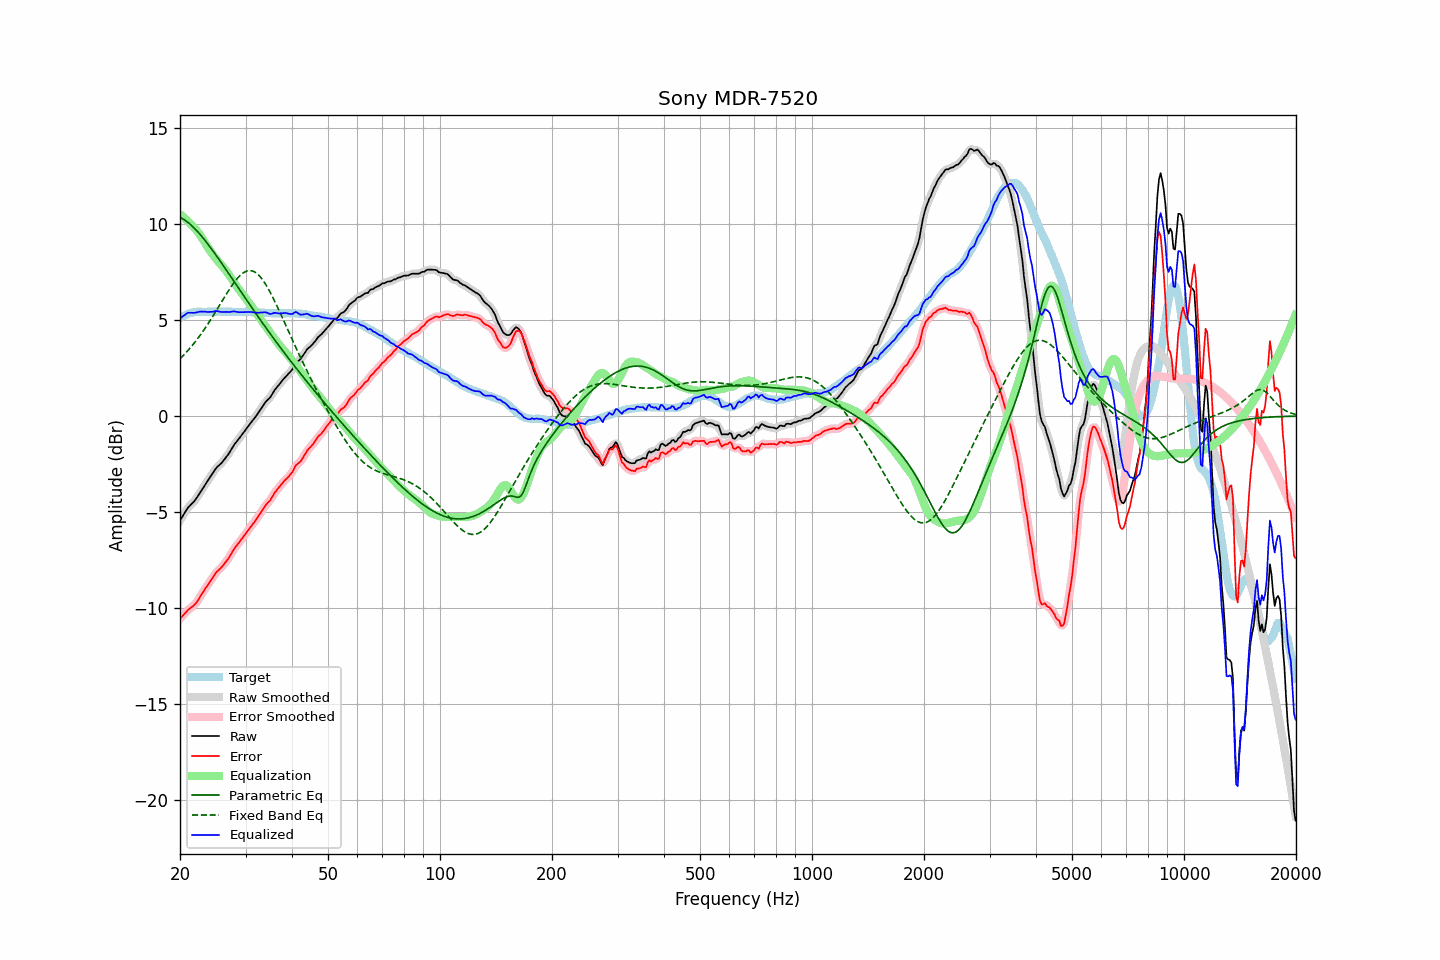

Data behind this chart, as committed beside it:
frequency, raw, error, smoothed, error_smoothed, equalization, parametric_eq, fixed_band_eq, equalized_raw, equalized_smoothed, target
20.00, -5.44, -10.56, -5.45, -10.56, 10.52, 10.36, 2.98, 5.08, 5.07, 5.12
20.20, -5.31, -10.48, -5.30, -10.47, 10.46, 10.32, 3.07, 5.15, 5.15, 5.17
20.40, -5.17, -10.39, -5.16, -10.38, 10.39, 10.27, 3.15, 5.22, 5.22, 5.22
20.61, -5.04, -10.29, -5.03, -10.29, 10.31, 10.21, 3.24, 5.27, 5.28, 5.25
20.81, -4.90, -10.20, -4.90, -10.20, 10.24, 10.15, 3.33, 5.34, 5.34, 5.30
21.02, -4.77, -10.11, -4.78, -10.11, 10.16, 10.09, 3.42, 5.39, 5.37, 5.34
21.23, -4.69, -10.05, -4.68, -10.04, 10.07, 10.02, 3.52, 5.38, 5.39, 5.36
21.44, -4.60, -9.98, -4.60, -9.98, 9.98, 9.95, 3.62, 5.38, 5.38, 5.38
21.66, -4.52, -9.92, -4.52, -9.91, 9.90, 9.87, 3.72, 5.38, 5.38, 5.40
21.87, -4.43, -9.84, -4.42, -9.84, 9.81, 9.78, 3.82, 5.38, 5.39, 5.41
22.09, -4.32, -9.75, -4.31, -9.74, 9.71, 9.70, 3.93, 5.39, 5.40, 5.43
22.31, -4.19, -9.62, -4.19, -9.62, 9.60, 9.61, 4.04, 5.42, 5.42, 5.44
22.54, -4.05, -9.49, -4.05, -9.49, 9.49, 9.51, 4.15, 5.44, 5.43, 5.44
22.76, -3.92, -9.36, -3.92, -9.36, 9.36, 9.42, 4.27, 5.45, 5.44, 5.44
22.99, -3.79, -9.22, -3.79, -9.22, 9.24, 9.32, 4.38, 5.45, 5.45, 5.43
23.22, -3.66, -9.09, -3.66, -9.09, 9.10, 9.21, 4.50, 5.44, 5.44, 5.43
23.45, -3.53, -8.96, -3.53, -8.96, 8.97, 9.11, 4.63, 5.44, 5.44, 5.43
23.69, -3.41, -8.85, -3.41, -8.84, 8.83, 9.00, 4.75, 5.42, 5.43, 5.44
23.92, -3.28, -8.72, -3.28, -8.72, 8.70, 8.89, 4.88, 5.43, 5.43, 5.44
24.16, -3.15, -8.59, -3.15, -8.59, 8.58, 8.78, 5.01, 5.43, 5.43, 5.44
24.40, -3.03, -8.47, -3.02, -8.46, 8.46, 8.67, 5.14, 5.43, 5.44, 5.45
24.65, -2.90, -8.34, -2.89, -8.33, 8.35, 8.55, 5.28, 5.45, 5.45, 5.44
24.89, -2.77, -8.21, -2.78, -8.22, 8.24, 8.43, 5.41, 5.47, 5.46, 5.44
25.14, -2.67, -8.11, -2.67, -8.11, 8.14, 8.32, 5.55, 5.47, 5.47, 5.44
25.39, -2.59, -8.04, -2.59, -8.03, 8.04, 8.20, 5.69, 5.45, 5.45, 5.45
25.65, -2.51, -7.96, -2.51, -7.95, 7.94, 8.08, 5.83, 5.43, 5.44, 5.45
25.91, -2.43, -7.87, -2.42, -7.87, 7.85, 7.96, 5.97, 5.42, 5.43, 5.44
26.16, -2.33, -7.77, -2.33, -7.77, 7.75, 7.83, 6.10, 5.43, 5.43, 5.44
26.43, -2.22, -7.66, -2.22, -7.66, 7.65, 7.71, 6.24, 5.43, 5.43, 5.44
26.69, -2.11, -7.55, -2.11, -7.55, 7.54, 7.59, 6.38, 5.43, 5.43, 5.44
26.96, -2.00, -7.44, -2.00, -7.43, 7.42, 7.46, 6.51, 5.42, 5.42, 5.44
27.23, -1.87, -7.31, -1.87, -7.30, 7.29, 7.34, 6.64, 5.42, 5.43, 5.44
27.50, -1.73, -7.17, -1.73, -7.16, 7.17, 7.22, 6.76, 5.44, 5.44, 5.44
27.77, -1.59, -7.01, -1.59, -7.02, 7.04, 7.09, 6.89, 5.45, 5.45, 5.43
28.05, -1.46, -6.89, -1.47, -6.89, 6.91, 6.97, 7.00, 5.46, 5.45, 5.43
28.33, -1.36, -6.78, -1.36, -6.78, 6.79, 6.84, 7.11, 5.43, 5.44, 5.42
28.62, -1.25, -6.67, -1.25, -6.67, 6.67, 6.72, 7.21, 5.42, 5.42, 5.42
28.90, -1.15, -6.58, -1.14, -6.56, 6.56, 6.59, 7.29, 5.41, 5.41, 5.43
29.19, -1.03, -6.45, -1.03, -6.46, 6.45, 6.47, 7.37, 5.42, 5.41, 5.42
29.48, -0.92, -6.35, -0.92, -6.34, 6.34, 6.35, 7.44, 5.42, 5.42, 5.43
29.78, -0.81, -6.23, -0.81, -6.23, 6.23, 6.22, 7.50, 5.42, 5.42, 5.42
30.08, -0.69, -6.12, -0.69, -6.12, 6.12, 6.10, 7.54, 5.42, 5.42, 5.43
30.38, -0.58, -6.00, -0.58, -6.00, 6.00, 5.98, 7.57, 5.42, 5.42, 5.42
30.68, -0.47, -5.89, -0.47, -5.88, 5.89, 5.85, 7.58, 5.42, 5.43, 5.42
30.99, -0.35, -5.77, -0.36, -5.77, 5.78, 5.73, 7.58, 5.43, 5.42, 5.42
31.30, -0.25, -5.66, -0.25, -5.66, 5.67, 5.61, 7.56, 5.41, 5.41, 5.41
31.61, -0.15, -5.56, -0.15, -5.55, 5.55, 5.49, 7.53, 5.40, 5.40, 5.41
31.93, -0.04, -5.45, -0.04, -5.44, 5.43, 5.37, 7.48, 5.39, 5.39, 5.41
32.24, 0.08, -5.32, 0.08, -5.32, 5.31, 5.25, 7.42, 5.39, 5.39, 5.40
32.57, 0.20, -5.20, 0.20, -5.20, 5.18, 5.13, 7.34, 5.38, 5.39, 5.40
32.89, 0.33, -5.07, 0.33, -5.07, 5.06, 5.01, 7.25, 5.40, 5.39, 5.40
33.22, 0.45, -4.94, 0.46, -4.93, 4.94, 4.89, 7.15, 5.40, 5.40, 5.39
33.55, 0.58, -4.81, 0.58, -4.80, 4.83, 4.77, 7.03, 5.41, 5.41, 5.39
33.89, 0.70, -4.68, 0.70, -4.68, 4.71, 4.65, 6.90, 5.41, 5.40, 5.38
34.23, 0.80, -4.58, 0.79, -4.58, 4.59, 4.54, 6.77, 5.39, 5.38, 5.38
34.57, 0.88, -4.49, 0.88, -4.49, 4.47, 4.42, 6.62, 5.35, 5.35, 5.37
34.92, 0.96, -4.41, 0.98, -4.39, 4.36, 4.30, 6.47, 5.32, 5.33, 5.37
35.27, 1.09, -4.27, 1.09, -4.27, 4.24, 4.19, 6.31, 5.33, 5.34, 5.36
35.62, 1.23, -4.13, 1.23, -4.13, 4.13, 4.07, 6.14, 5.36, 5.36, 5.36
35.97, 1.37, -3.99, 1.36, -4.00, 4.01, 3.96, 5.97, 5.39, 5.37, 5.36
... 635 more rows
